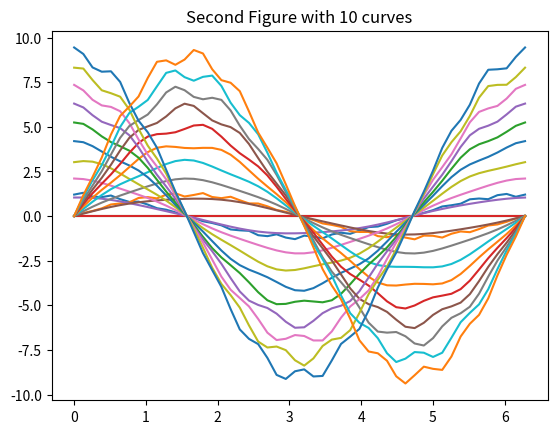

Generate this figure with matplotlib:
# [redacted]

import numpy as np
import math
import matplotlib.pyplot as plt
import random

# Problem 4: 
# Part a

t = np.arange(0,math.pi, math.pi/30)
y = [math.cos(curr) for curr in t]

sum = 0
curr = 0

for curr in range(len(t)):
    sum += t[curr] * y[curr]
    curr +=1 
    
print("the sum is: ", sum)

# Part b
R = 1.2
dr = 0.1
f = 15
p = 0
theta = np.linspace(0, 2*math.pi)

x_theta = [R * (1 + dr * math.sin(f*t + p))* math.cos(t) for t in theta]
y_theta = [R * (1 + dr * math.sin(f*t + p))* math.sin(t) for t in theta]

plt.plot(theta, x_theta)
plt.plot(theta, y_theta)
plt.title("Plotting x(theta) and y(theta)")
plt.show()

for i in range(10):
    p = random.uniform(0,2)
    R = i
    dr = 0.05
    f = 2 + i
    
    x_theta2 = [R * (1 + dr * math.sin(f*t + p))* math.cos(t) for t in theta]
    y_theta2 = [R * (1 + dr * math.sin(f*t + p))* math.sin(t) for t in theta]
    plt.plot(theta, x_theta2)
    plt.plot(theta, y_theta2)    

plt.title("Second Figure with 10 curves")
plt.show()